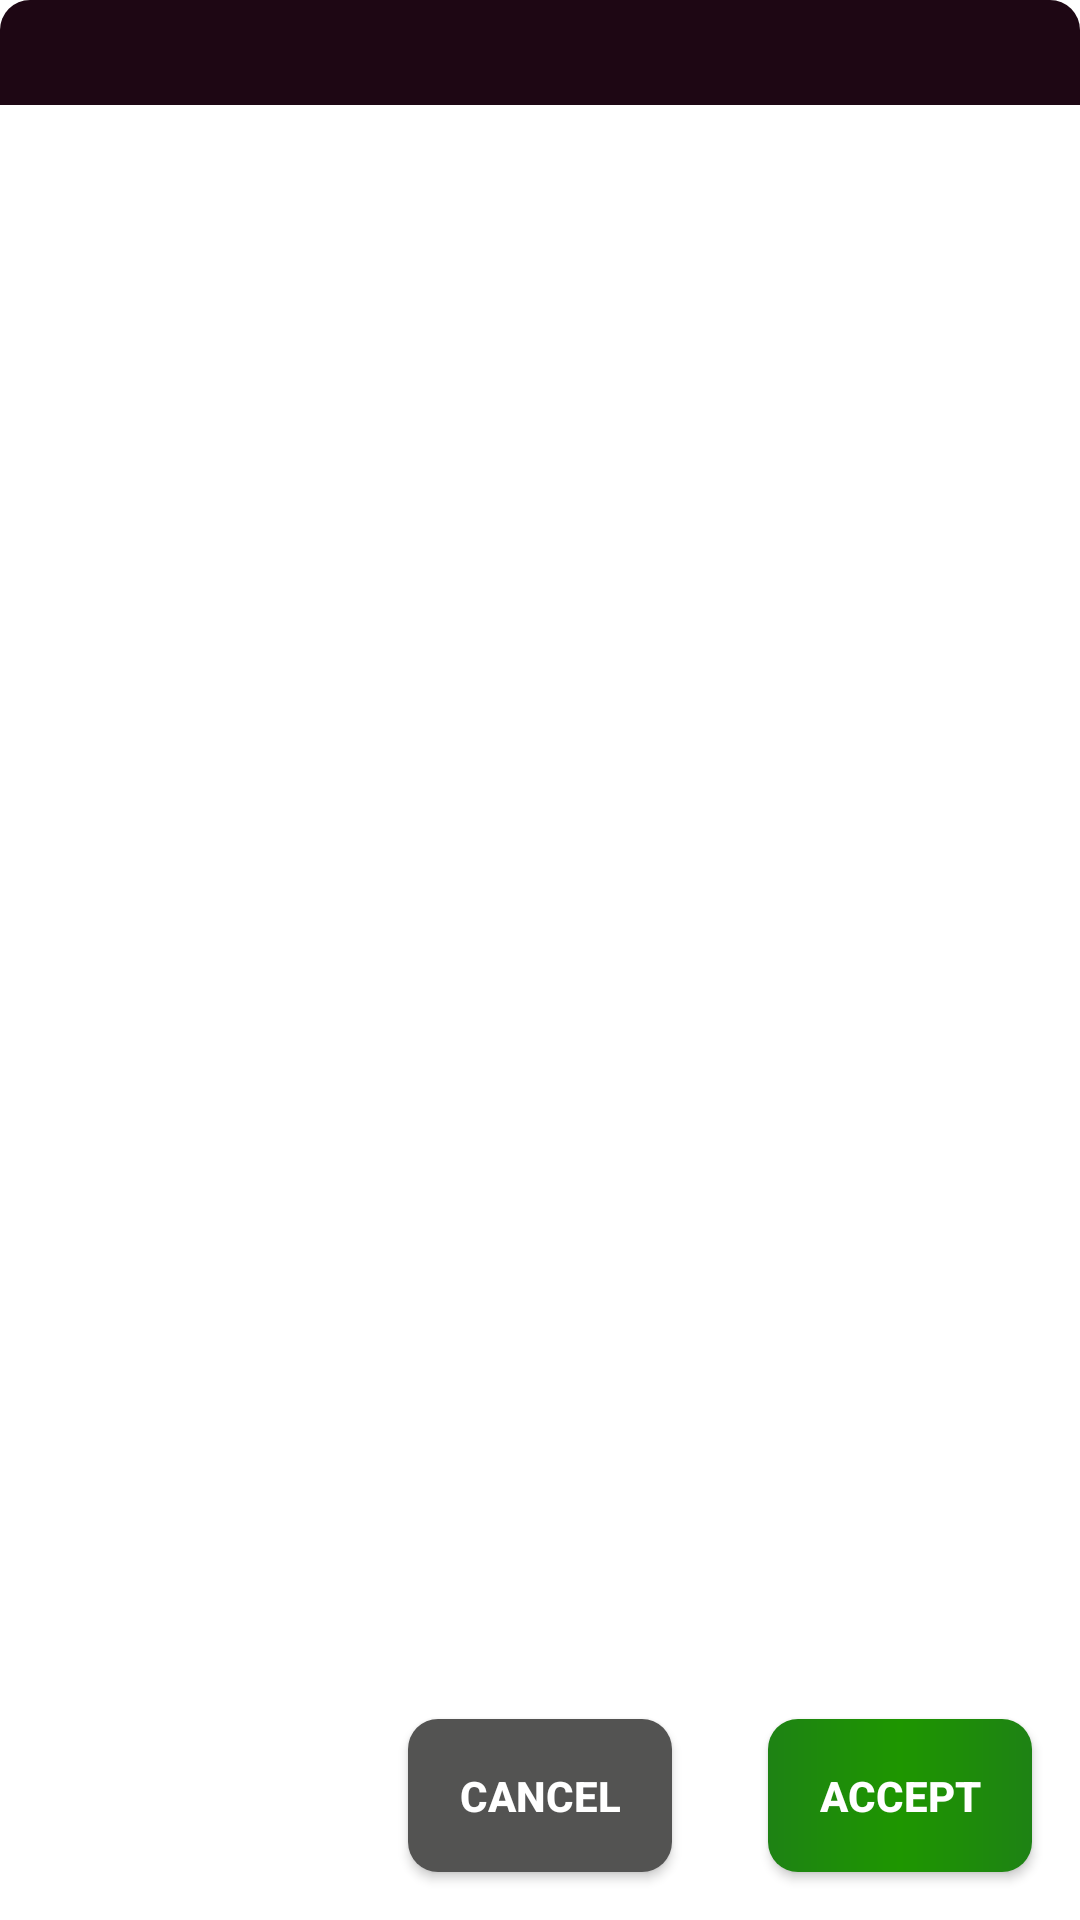

Write the Android layout XML for this screen, with the resource values it uses.
<!-- AndroidManifest.xml: application theme Theme.MagicPlateUHF -->
<!-- res/layout/dialog_options.xml -->
<?xml version="1.0" encoding="utf-8"?>
<androidx.constraintlayout.widget.ConstraintLayout
    xmlns:android="http://schemas.android.com/apk/res/android"
    android:layout_width="match_parent"
    android:layout_height="match_parent"
    xmlns:app="http://schemas.android.com/apk/res-auto">

    <LinearLayout
        android:id="@+id/dialogTitle"
        android:orientation="vertical"
        android:background="@drawable/radius_top_mysterious_black_10"
        app:layout_constraintLeft_toLeftOf="parent"
        app:layout_constraintRight_toRightOf="parent"
        app:layout_constraintTop_toTopOf="parent"
        android:layout_width="match_parent"
        android:layout_height="wrap_content">
        <TextView
            android:id="@+id/dialogTitleName"
            android:textColor="@color/white"
            android:gravity="center"
            android:textStyle="bold"
            android:padding="@dimen/dimen_8"
            android:layout_width="match_parent"
            android:layout_height="match_parent"/>
    </LinearLayout>

    <androidx.recyclerview.widget.RecyclerView
        android:id="@+id/productOptions"
        android:scrollbars="vertical"
        app:layout_constraintLeft_toLeftOf="parent"
        app:layout_constraintRight_toRightOf="parent"
        app:layout_constraintTop_toBottomOf="@id/dialogTitle"
        app:layout_constraintBottom_toTopOf="@id/actionDialog"
        android:layout_width="match_parent"
        android:layout_height="wrap_content"/>

    <LinearLayout
        android:id="@+id/actionDialog"
        android:orientation="horizontal"
        android:gravity="right"
        app:layout_constraintLeft_toLeftOf="parent"
        app:layout_constraintRight_toRightOf="parent"
        app:layout_constraintBottom_toBottomOf="parent"
        android:layout_width="match_parent"
        android:layout_height="wrap_content">
        <androidx.appcompat.widget.AppCompatButton
            android:id="@+id/buttonCancel"
            android:gravity="center"
            android:text="@string/title_cancel"
            android:textStyle="bold"
            android:textColor="@color/white"
            android:padding="@dimen/dimen_16"
            android:layout_margin="@dimen/dimen_16"
            android:background="@drawable/custom_button_grey_10"
            android:layout_width="wrap_content"
            android:layout_height="wrap_content"/>

        <androidx.appcompat.widget.AppCompatButton
            android:id="@+id/buttonAccept"
            android:gravity="center"
            android:text="@string/title_accept"
            android:textStyle="bold"
            android:textColor="@color/white"
            android:padding="@dimen/dimen_16"
            android:layout_margin="@dimen/dimen_16"
            android:background="@drawable/custom_button_green_10"
            android:layout_width="wrap_content"
            android:layout_height="wrap_content"/>
    </LinearLayout>

</androidx.constraintlayout.widget.ConstraintLayout>
<!-- resources referenced by this layout -->
<resources>
  <color name="white">#FFFFFFFF</color>
  <dimen name="dimen_16">16dp</dimen>
  <dimen name="dimen_8">8dp</dimen>
  <!-- drawable custom_button_green_10 (drawable-v24) -->
  <?xml version="1.0" encoding="utf-8"?>
  <shape xmlns:android="http://schemas.android.com/apk/res/android"
      android:shape="rectangle">
      <gradient android:startColor="#1E8214"
          android:centerColor="@color/india_green"
          android:endColor="#1E8214"
          android:type="linear"/>
      <corners android:radius="10dp"/>
  </shape>
  <!-- drawable custom_button_grey_10 (drawable-v24) -->
  <?xml version="1.0" encoding="utf-8"?>
  <shape xmlns:android="http://schemas.android.com/apk/res/android"
      android:shape="rectangle">
      <gradient android:startColor="@color/grey"
          android:centerColor="@color/grey"
          android:endColor="@color/grey"
          android:type="linear"/>
      <corners android:radius="10dp"/>
  </shape>
  <!-- drawable radius_top_mysterious_black_10 (drawable) -->
  <?xml version="1.0" encoding="utf-8"?>
  <shape xmlns:android="http://schemas.android.com/apk/res/android"
      android:shape="rectangle">
      <gradient android:startColor="#1E0714"
          android:centerColor="#1E0714"
          android:endColor="#1E0714"
          android:type="linear"/>
      <corners
          android:topLeftRadius="10dp"
          android:topRightRadius="10dp"/>
  </shape>
  <string name="title_accept">Accept</string>
  <string name="title_cancel">Cancel</string>
  <style name="Theme.MagicPlateUHF" parent="Theme.MaterialComponents.DayNight.DarkActionBar">
          
          <item name="colorPrimary">@color/purple_500</item>
          <item name="colorPrimaryVariant">@color/purple_700</item>
          <item name="colorOnPrimary">@color/white</item>
          
          <item name="colorSecondary">@color/teal_200</item>
          <item name="colorSecondaryVariant">@color/teal_700</item>
          <item name="colorOnSecondary">@color/black</item>
          
          <item name="android:statusBarColor" tools:targetApi="l">?attr/colorPrimaryVariant</item>
          
      </style>
  <color name="india_green">#1E9600</color>
  <color name="grey">#535352</color>
  <color name="purple_500">#FF6200EE</color>
  <color name="purple_700">#FF3700B3</color>
  <color name="teal_200">#FF03DAC5</color>
  <color name="teal_700">#FF018786</color>
  <color name="black">#FF000000</color>
</resources>
